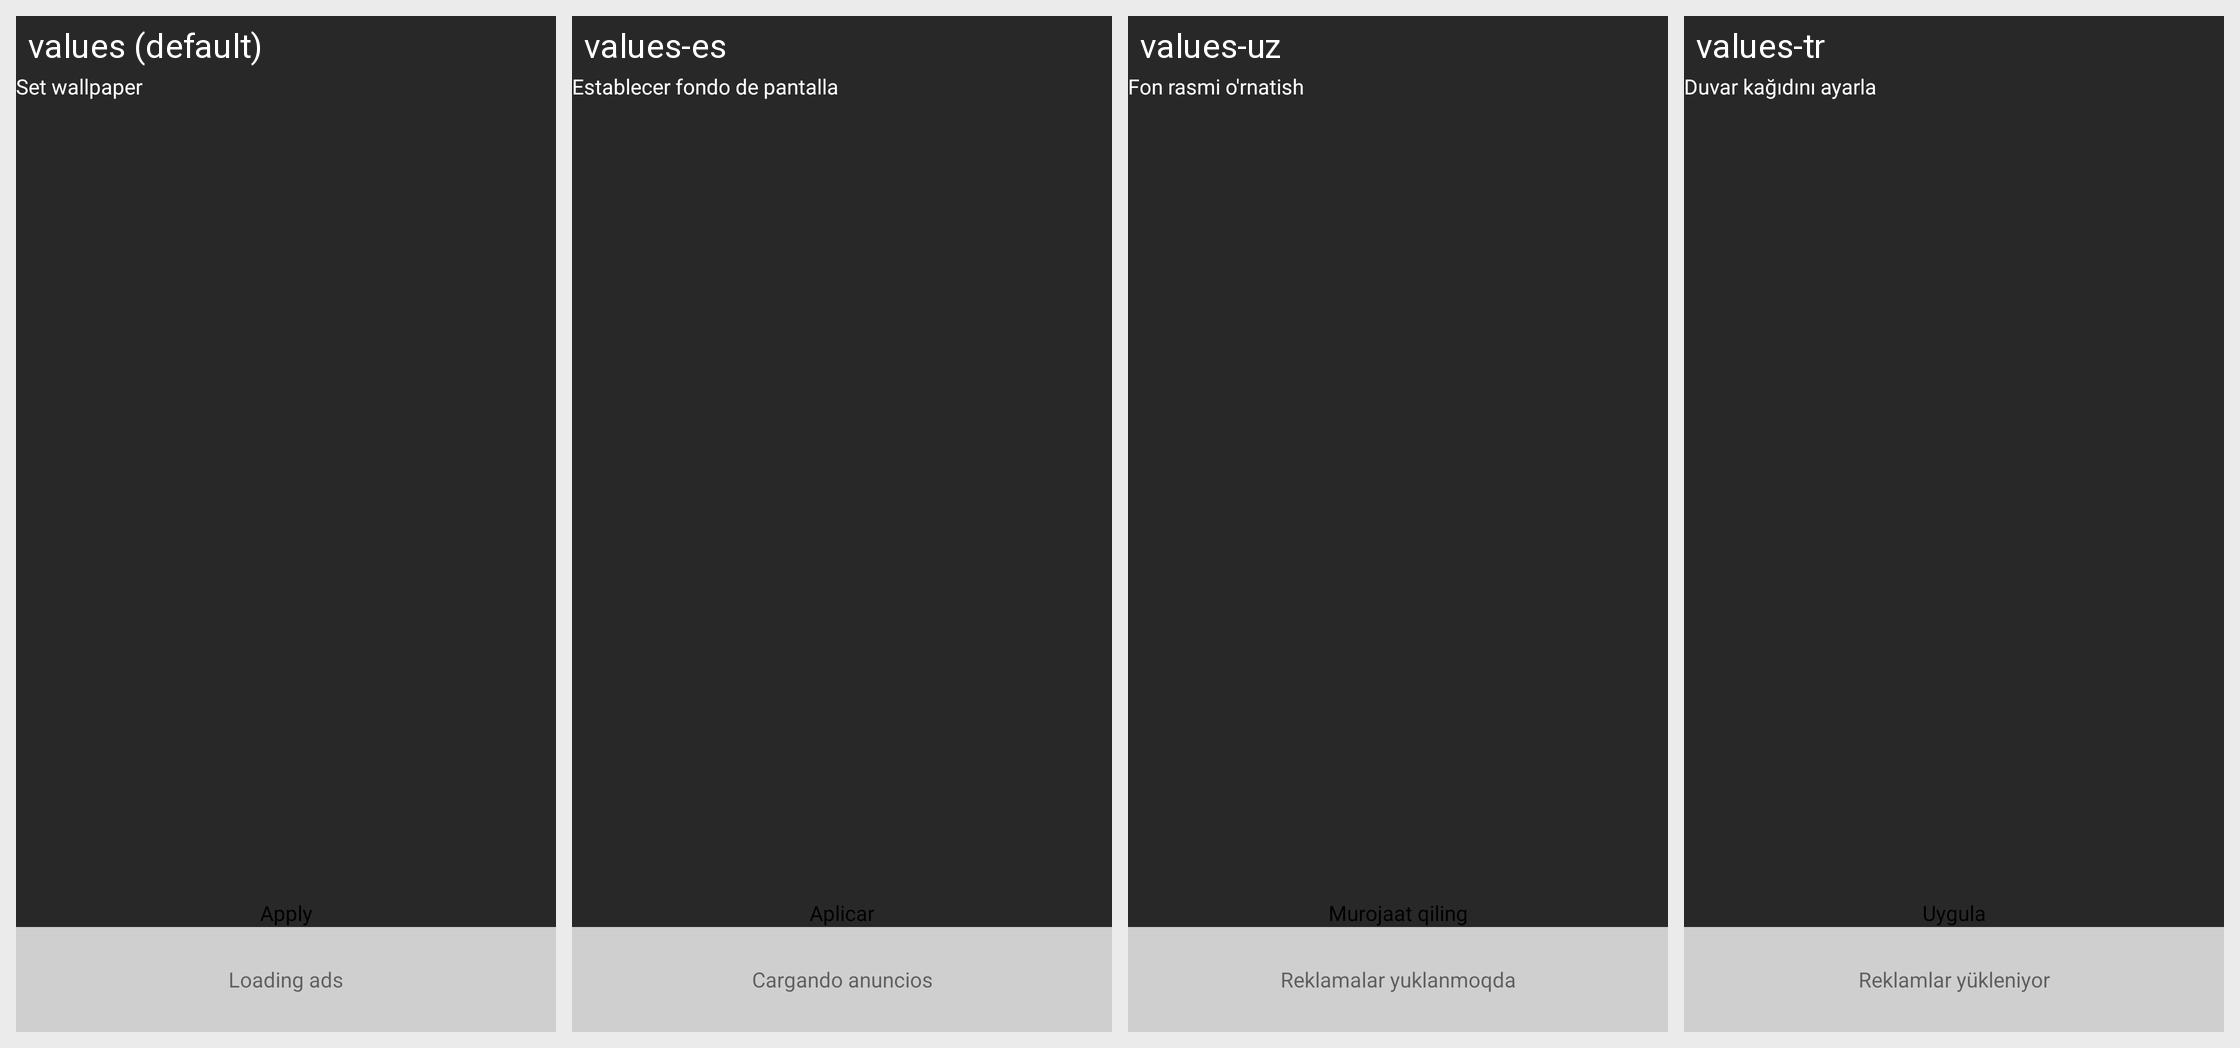

The same Android screen rendered under several of its app's locales, left to right. List the strings drawn on it with the default value and each locale's translation.
Android screen res/layout/fragment_preview_transparent.xml rendered under 4 locales, left to right: values (default), values-es, values-uz, values-tr. Device: Nexus 5 (rendered at 1080×1920; each locale shown at half size, 540×960, under a caption strip naming it); theme AppTheme.
Other locales in the repository, not shown: values-ar, values-de, values-fr, values-hi, values-ja, values-ko, values-pt, values-ru, values-th, values-vi, values-zh.
Strings drawn on this screen, with the default value and each locale's value (text and hints the layout hard-codes, and strings that could not be matched under every locale, appear in the picture but are not listed):

set_wallpaper
  values: Set wallpaper
  values-es: Establecer fondo de pantalla
  values-uz: Fon rasmi o'rnatish
  values-tr: Duvar kağıdını ayarla

apply
  values: Apply
  values-es: Aplicar
  values-uz: Murojaat qiling
  values-tr: Uygula

loading_ads
  values: Loading ads
  values-es: Cargando anuncios
  values-uz: Reklamalar yuklanmoqda
  values-tr: Reklamlar yükleniyor
